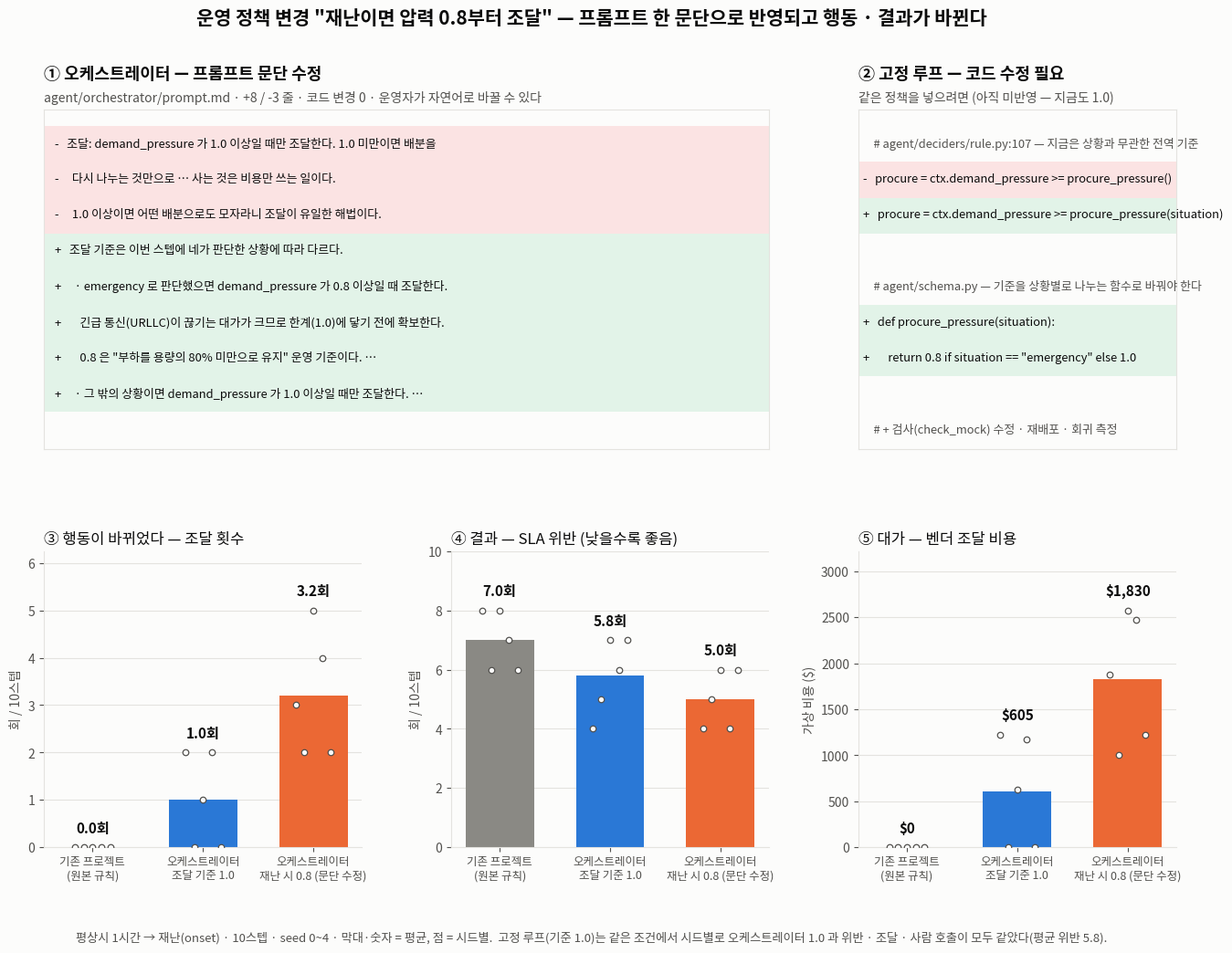

Generate this figure with matplotlib: (Note: this script raises an exception after producing the figure.)
"""그림 — 운영 정책 변경: 오케스트레이터는 프롬프트 문단, 고정 루프는 코드. 그리고 그 변경의 효과(onset 10스텝 · 5시드).

    py -3.10 results/paper/plot_policy_change.py      → results/paper/fig_policy_change.png

데이터 출처
- 프롬프트 diff: 커밋 256e2b0 agent/orchestrator/prompt.md (+8 −3)
- original · 오케스트레이터(1.0 · 0.8): results/onset-10step-s0/seeds_summary.txt (2026-10-06 세션)
- 고정 루프(1.0): 같은 조건 재실행 runs/proposed_rule-onset-s0~4 — 시드별로 오케스트레이터 1.0 과 위반 · 조달 · 사람 호출이 같다
"""
from pathlib import Path

import matplotlib
matplotlib.use("Agg")
import matplotlib.pyplot as plt  # noqa: E402
from matplotlib import font_manager  # noqa: E402

for cand in ("Malgun Gothic", "AppleGothic", "NanumGothic"):
    if cand in {f.name for f in font_manager.fontManager.ttflist}:
        plt.rcParams["font.family"] = cand
        break
plt.rcParams["axes.unicode_minus"] = False

SURFACE, INK, INK2, GRID = "#fcfcfb", "#0b0b0b", "#52514e", "#e4e3df"
GRAY, BLUE, ORANGE = "#8a8984", "#2a78d6", "#eb6834"      # 원본(기준) · 규칙 1.0 · 재난 시 0.8 (validate_palette PASS)

SEEDS = [0, 1, 2, 3, 4]
DATA = {   # seeds_summary.txt
    "기존 프로젝트\n(원본 규칙)":        {"viol": [8, 6, 8, 7, 6], "proc": [0, 0, 0, 0, 0], "cost": [0, 0, 0, 0, 0], "c": GRAY},
    "오케스트레이터\n조달 기준 1.0":      {"viol": [4, 5, 7, 6, 7], "proc": [2, 0, 1, 2, 0], "cost": [1225, 0, 625, 1175, 0], "c": BLUE},
    "오케스트레이터\n재난 시 0.8 (문단 수정)": {"viol": [4, 5, 6, 4, 6], "proc": [3, 2, 5, 4, 2], "cost": [1875, 1000, 2575, 2475, 1225], "c": ORANGE},
}

PROMPT_DIFF = [
    ("-", "조달: demand_pressure 가 1.0 이상일 때만 조달한다. 1.0 미만이면 배분을"),
    ("-", "  다시 나누는 것만으로 … 사는 것은 비용만 쓰는 일이다."),
    ("-", "  1.0 이상이면 어떤 배분으로도 모자라니 조달이 유일한 해법이다."),
    ("+", "조달 기준은 이번 스텝에 네가 판단한 상황에 따라 다르다."),
    ("+", "  · emergency 로 판단했으면 demand_pressure 가 0.8 이상일 때 조달한다."),
    ("+", "    긴급 통신(URLLC)이 끊기는 대가가 크므로 한계(1.0)에 닿기 전에 확보한다."),
    ("+", "    0.8 은 \"부하를 용량의 80% 미만으로 유지\" 운영 기준이다. …"),
    ("+", "  · 그 밖의 상황이면 demand_pressure 가 1.0 이상일 때만 조달한다. …"),
]
CODE_CHANGE = [
    (" ", "# agent/deciders/rule.py:107 — 지금은 상황과 무관한 전역 기준"),
    ("-", "procure = ctx.demand_pressure >= procure_pressure()"),
    ("+", "procure = ctx.demand_pressure >= procure_pressure(situation)"),
    (" ", ""),
    (" ", "# agent/schema.py — 기준을 상황별로 나누는 함수로 바꿔야 한다"),
    ("+", "def procure_pressure(situation):"),
    ("+", "    return 0.8 if situation == \"emergency\" else 1.0"),
    (" ", ""),
    (" ", "# + 검사(check_mock) 수정 · 재배포 · 회귀 측정"),
]


def diff_panel(ax, title, sub, lines):
    ax.set_facecolor(SURFACE)
    ax.set_xticks([]); ax.set_yticks([])
    for s in ax.spines.values():
        s.set_color(GRID)
    ax.set_title(title, loc="left", fontsize=13, color=INK, fontweight="bold", pad=24)
    ax.text(0.0, 1.015, sub, transform=ax.transAxes, va="bottom", fontsize=10, color=INK2)
    y = 0.93
    for mark, text in lines:
        bg = {"-": "#fbe3e3", "+": "#e2f3e8"}.get(mark)
        if bg:
            ax.axhspan(y - 0.085, y + 0.02, xmin=0.0, xmax=1.0, color=bg, lw=0)
        ax.text(0.015, y - 0.03, (mark if mark != " " else " ") + "   " + text, transform=ax.transAxes,
                va="center", fontsize=9.3, color=INK if mark != " " else INK2)
        y -= 0.105
    ax.set_ylim(0, 1)


def metric_panel(ax, key, title, unit, fmt):
    names = list(DATA)
    for i, n in enumerate(names):
        vals = DATA[n][key]
        mean = sum(vals) / len(vals)
        ax.bar(i, mean, width=0.62, color=DATA[n]["c"], zorder=2)
        ax.scatter([i + (j - 2) * 0.08 for j in range(5)], vals, s=22, color=SURFACE,
                   edgecolor=INK2, linewidth=0.9, zorder=3)
        top = max(mean, max(vals))
        ax.text(i, top + ax_max(key) * 0.05, fmt(mean), ha="center", va="bottom", fontsize=11,
                color=INK, fontweight="bold")
    ax.set_xticks(range(len(names)), names, fontsize=9, color=INK2)
    ax.set_title(title, loc="left", fontsize=12, color=INK)
    ax.set_ylabel(unit, color=INK2)
    ax.set_ylim(0, ax_max(key) * 1.25)
    ax.grid(axis="y", color=GRID, zorder=0)
    ax.set_facecolor(SURFACE)
    for s in ("top", "right"):
        ax.spines[s].set_visible(False)
    for s in ("left", "bottom"):
        ax.spines[s].set_color(GRID)
    ax.tick_params(colors=INK2)


def ax_max(key):
    return max(max(d[key]) for d in DATA.values())


def main():
    fig = plt.figure(figsize=(16, 10.5), facecolor=SURFACE)
    gs = fig.add_gridspec(2, 3, height_ratios=[1.15, 1], hspace=0.32, wspace=0.28)
    diff_panel(fig.add_subplot(gs[0, 0:2]), "① 오케스트레이터 — 프롬프트 문단 수정",
               "agent/orchestrator/prompt.md · +8 / -3 줄 · 코드 변경 0 · 운영자가 자연어로 바꿀 수 있다", PROMPT_DIFF)
    diff_panel(fig.add_subplot(gs[0, 2]), "② 고정 루프 — 코드 수정 필요",
               "같은 정책을 넣으려면 (아직 미반영 — 지금도 1.0)", CODE_CHANGE)
    metric_panel(fig.add_subplot(gs[1, 0]), "proc", "③ 행동이 바뀌었다 — 조달 횟수", "회 / 10스텝", lambda v: f"{v:.1f}회")
    metric_panel(fig.add_subplot(gs[1, 1]), "viol", "④ 결과 — SLA 위반 (낮을수록 좋음)", "회 / 10스텝", lambda v: f"{v:.1f}회")
    metric_panel(fig.add_subplot(gs[1, 2]), "cost", "⑤ 대가 — 벤더 조달 비용", "가상 비용 ($)", lambda v: f"${v:,.0f}")
    fig.suptitle("운영 정책 변경 \"재난이면 압력 0.8부터 조달\" — 프롬프트 한 문단으로 반영되고 행동 · 결과가 바뀐다",
                 fontsize=15, color=INK, fontweight="bold", y=0.985)
    fig.text(0.5, 0.012, "평상시 1시간 → 재난(onset) · 10스텝 · seed 0~4 · 막대·숫자 = 평균, 점 = 시드별.  "
             "고정 루프(기준 1.0)는 같은 조건에서 시드별로 오케스트레이터 1.0 과 위반 · 조달 · 사람 호출이 모두 같았다(평균 위반 5.8).",
             ha="center", fontsize=9.5, color=INK2)
    out = Path(__file__).with_name("fig_policy_change.png")
    fig.savefig(out, dpi=150, facecolor=SURFACE)
    print(f"→ {out}")


if __name__ == "__main__":
    main()
